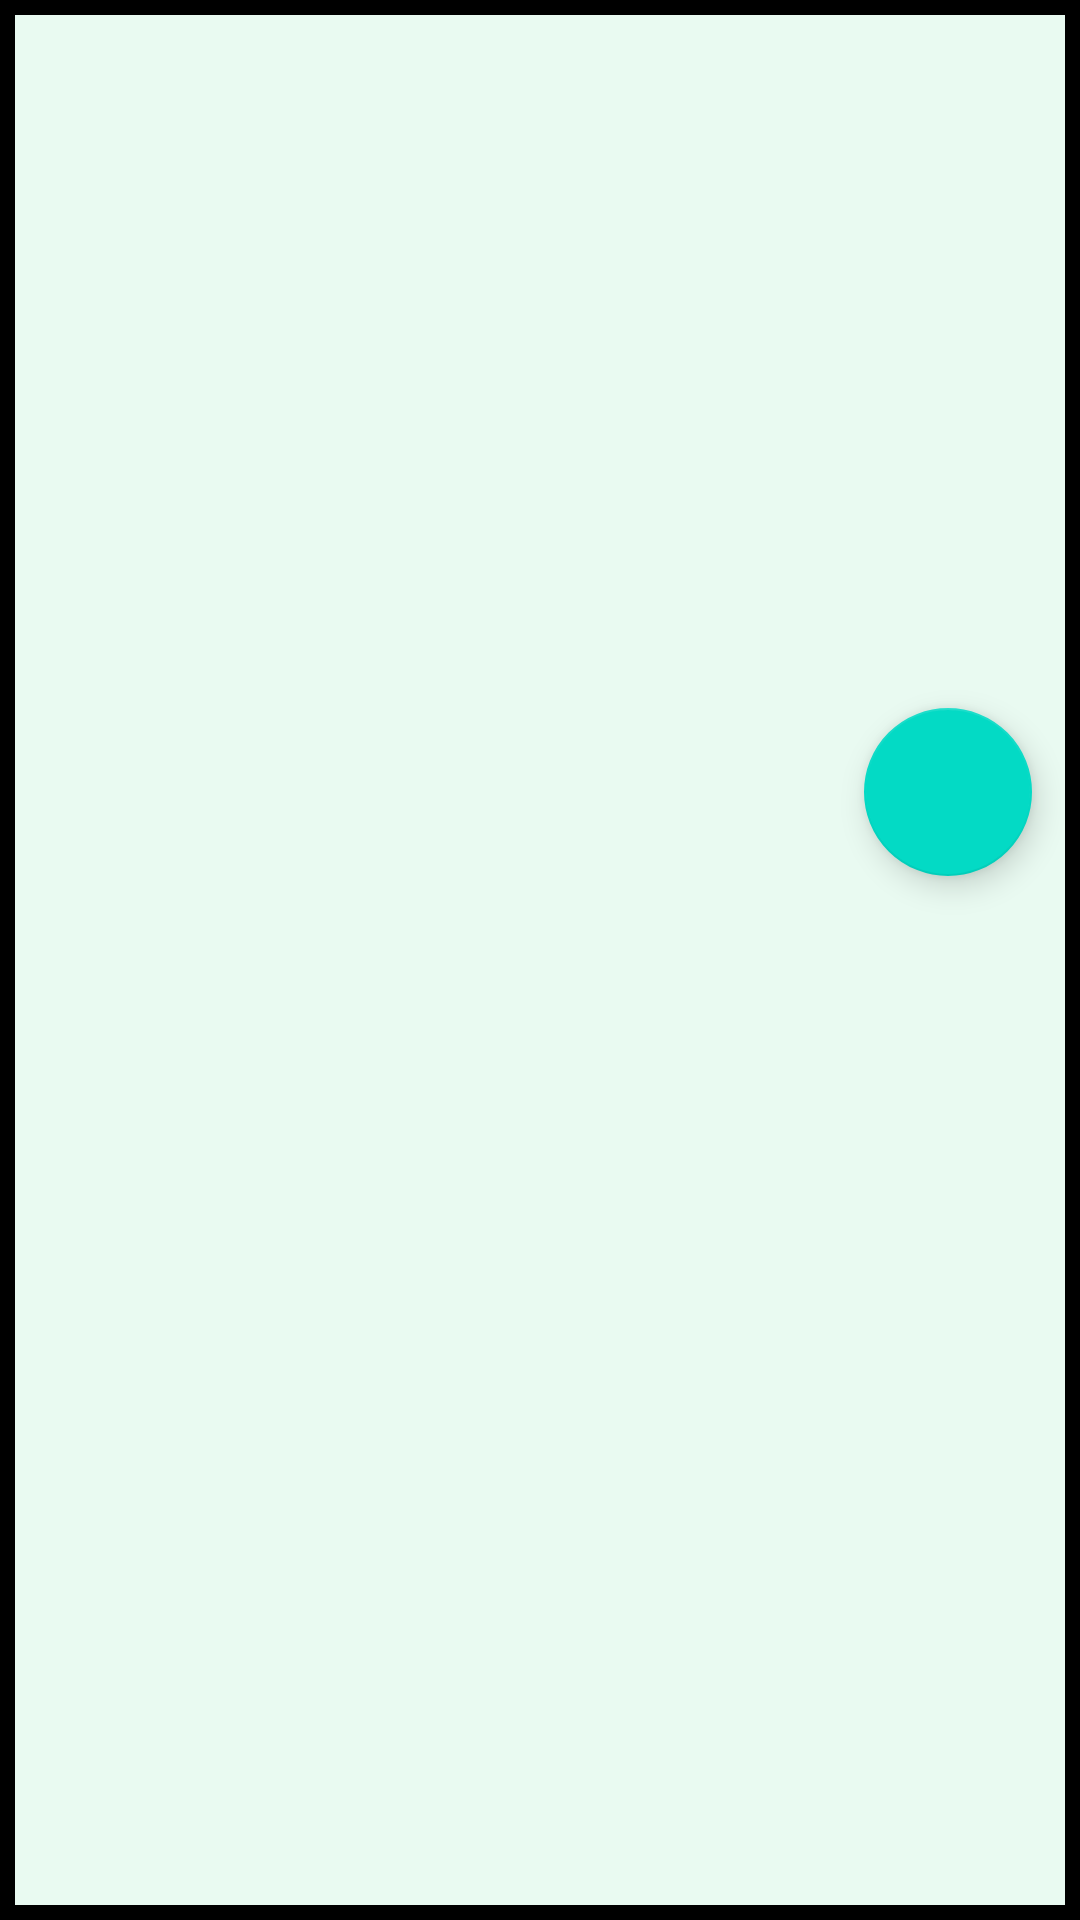

The Android layout XML behind this screen, and the referenced resources:
<!-- AndroidManifest.xml: application theme Theme.AplikacjaKurierska -->
<!-- res/layout/example_activity_add_product.xml -->
<?xml version="1.0" encoding="utf-8"?>
<androidx.constraintlayout.widget.ConstraintLayout xmlns:android="http://schemas.android.com/apk/res/android"
    xmlns:app="http://schemas.android.com/apk/res-auto"
    xmlns:tools="http://schemas.android.com/tools"
    android:layout_width="match_parent"
    android:layout_height="500dp">

    <com.google.android.material.floatingactionbutton.FloatingActionButton
        android:id="@+id/buttonikdupa"
        android:layout_width="wrap_content"
        android:layout_height="wrap_content"

        android:layout_alignParentEnd="true"
        android:layout_marginEnd="16dp"
        android:layout_marginBottom="348dp"
        app:layout_constraintBottom_toBottomOf="parent"
        app:layout_constraintEnd_toEndOf="parent">

    </com.google.android.material.floatingactionbutton.FloatingActionButton>



        <androidx.recyclerview.widget.RecyclerView
            android:id="@+id/recyclerdupa"
            android:layout_width="match_parent"
            android:layout_height="match_parent"
            android:background="@drawable/frame_select"
            android:nestedScrollingEnabled="true"
            android:padding="10dp">

        </androidx.recyclerview.widget.RecyclerView>




</androidx.constraintlayout.widget.ConstraintLayout>
<!-- resources referenced by this layout -->
<resources>
  <!-- drawable frame_select (drawable) -->
  <?xml version="1.0" encoding="utf-8"?>
  <selector xmlns:android="http://schemas.android.com/apk/res/android">
  
         <item>
  
              <shape>
  <solid android:color="#379AE9BE"/>
                  android:shape="rectangle"
                  <stroke android:width="5dp"
                      android:color="#000000"/>
  
              </shape>
  
  </item>
  
  
  
  </selector>
  <style name="Theme.AplikacjaKurierska" parent="Theme.MaterialComponents.DayNight.DarkActionBar">
          
          <item name="colorPrimary">@color/purple_500</item>
          <item name="colorPrimaryVariant">@color/purple_700</item>
          <item name="colorOnPrimary">@color/white</item>
          
          <item name="colorSecondary">@color/teal_200</item>
          <item name="colorSecondaryVariant">@color/teal_700</item>
          <item name="colorOnSecondary">@color/black</item>
          
          <item name="android:statusBarColor">?attr/colorPrimaryVariant</item>
          
      </style>
  <!-- not gathered from this repository: default colours our renderer supplied (Android Studio template values) -->
  <color name="purple_500">#FF6200EE</color>
  <color name="purple_700">#FF3700B3</color>
  <color name="teal_200">#FF03DAC5</color>
  <color name="teal_700">#FF018786</color>
  <color name="black">#FF000000</color>
  <color name="white">#FFFFFFFF</color>
</resources>
